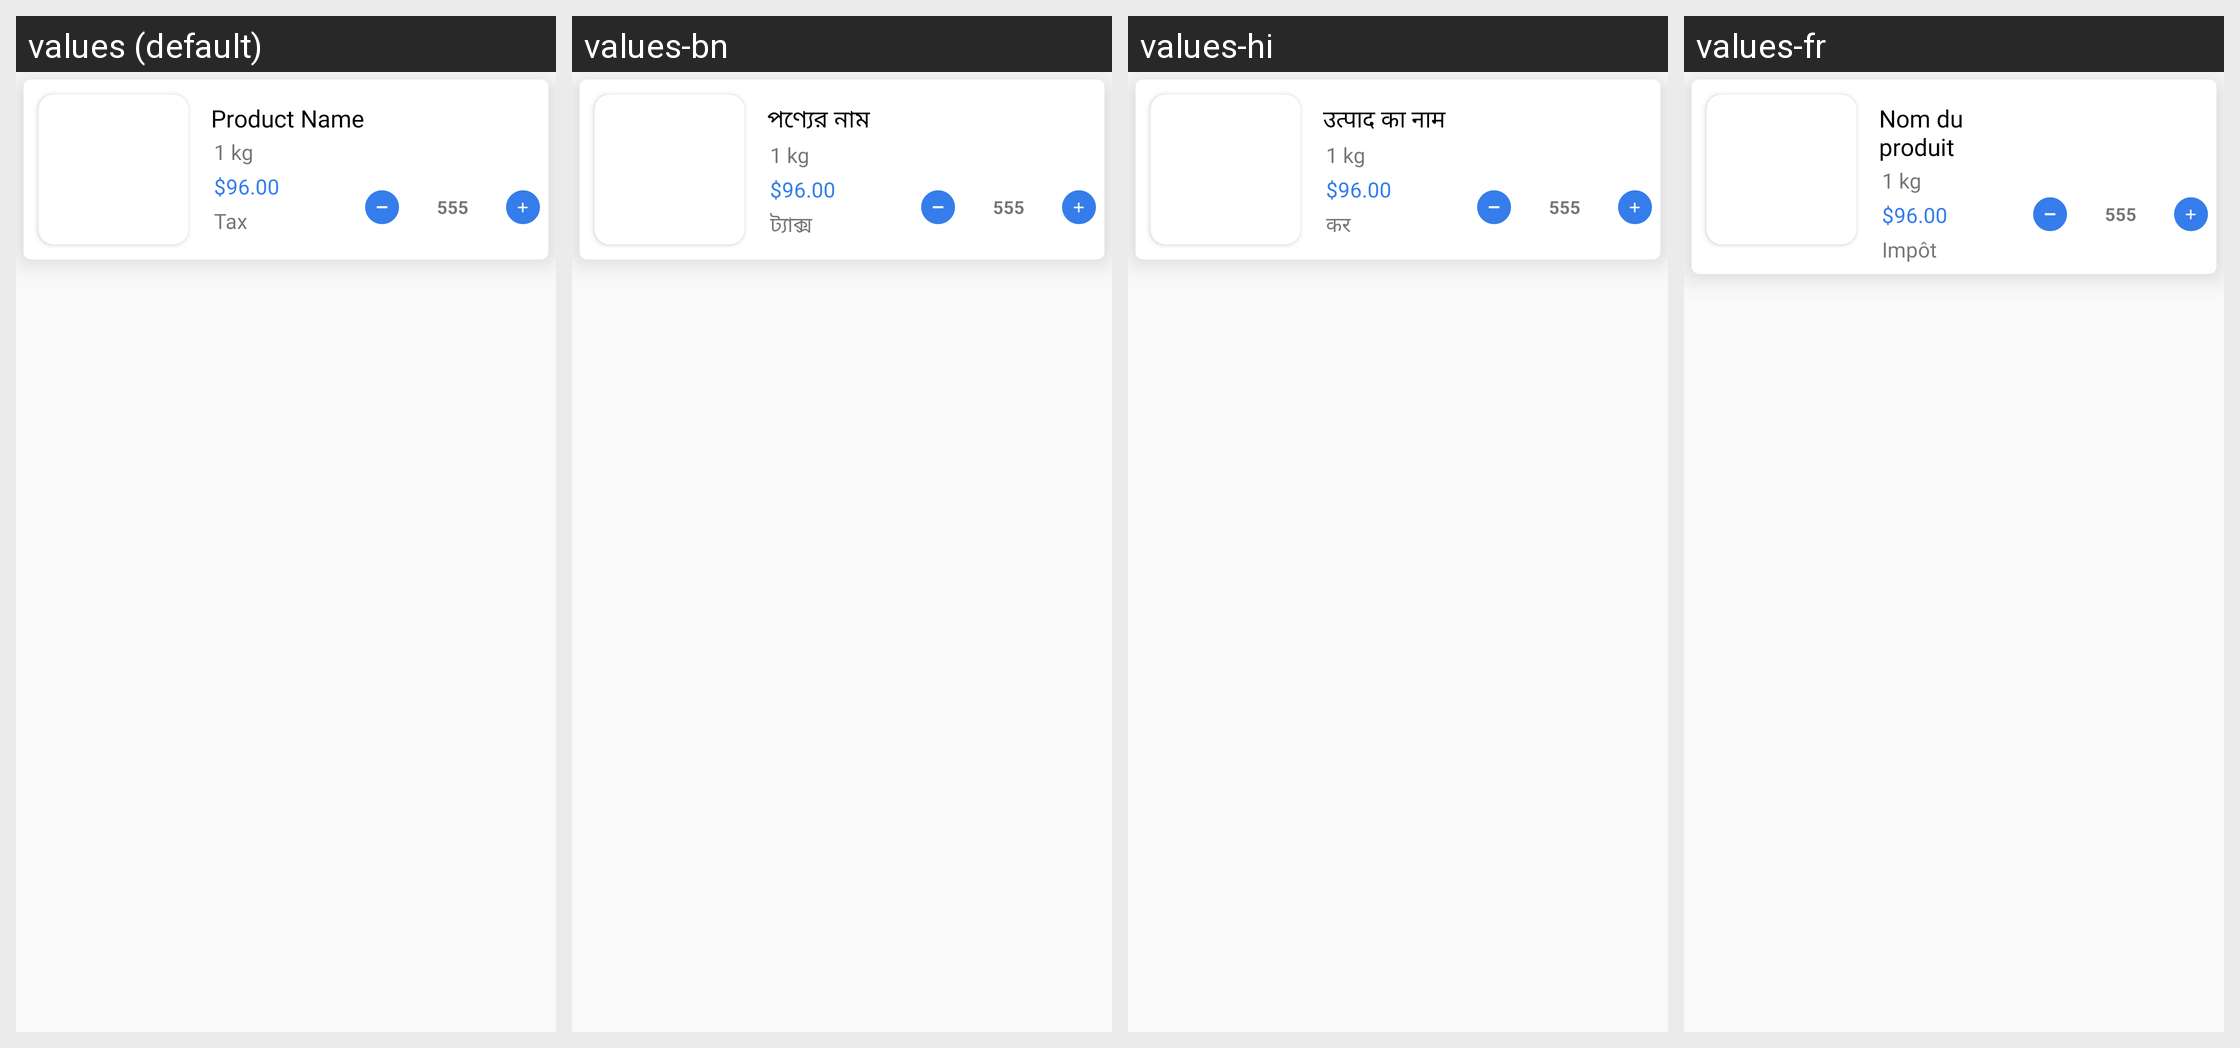

Locale-by-locale string values for the Android screen shown in this grid:
Android screen res/layout/cart_product_items.xml rendered under 4 locales, left to right: values (default), values-bn, values-hi, values-fr. Device: Nexus 5 (rendered at 1080×1920; each locale shown at half size, 540×960, under a caption strip naming it); theme AppTheme.
Other locales in the repository, not shown: values-es.
Strings drawn on this screen, with the default value and each locale's value (text and hints the layout hard-codes, and strings that could not be matched under every locale, appear in the picture but are not listed):

product_name
  values: Product Name
  values-bn: পণ্যের নাম
  values-hi: उत्पाद का नाम
  values-fr: Nom du produit

tax
  values: Tax
  values-bn: ট্যাক্স
  values-hi: कर
  values-fr: Impôt
